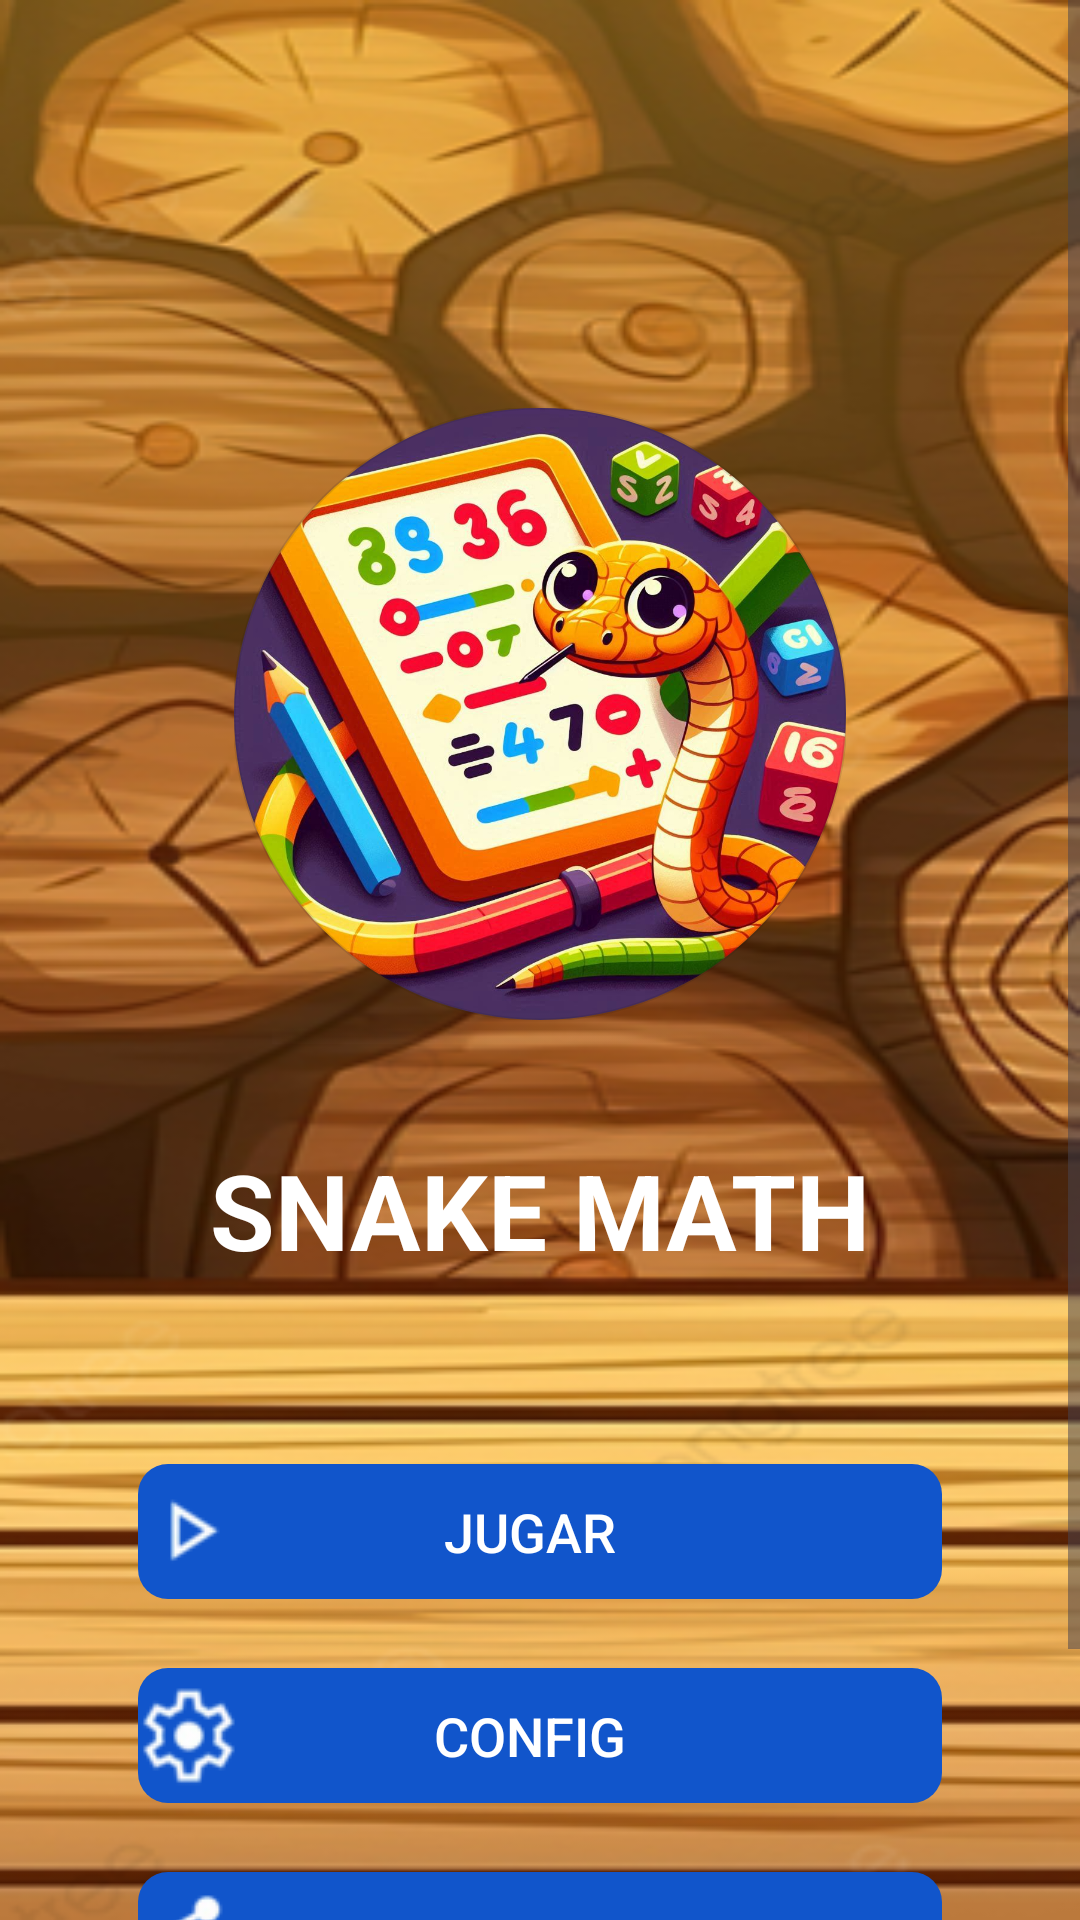

The Android layout XML behind this screen, and the referenced resources:
<!-- AndroidManifest.xml: application theme Theme.SnakeMath -->
<!-- res/layout/activity_intro.xml -->
<?xml version="1.0" encoding="utf-8"?>
<androidx.constraintlayout.widget.ConstraintLayout xmlns:android="http://schemas.android.com/apk/res/android"
    xmlns:app="http://schemas.android.com/apk/res-auto"
    xmlns:tools="http://schemas.android.com/tools"
    android:id="@+id/intro"
    android:layout_width="match_parent"
    android:layout_height="match_parent"
    tools:context=".MainActivity">

    <ScrollView
        android:layout_width="match_parent"
        android:layout_height="0dp"
        android:background="@drawable/fondo_normal"

        app:layout_constraintBottom_toBottomOf="parent"
        app:layout_constraintEnd_toEndOf="parent"
        app:layout_constraintHorizontal_bias="0.0"
        app:layout_constraintStart_toStartOf="parent"
        app:layout_constraintTop_toTopOf="parent"
        app:layout_constraintVertical_bias="1.0">

        <LinearLayout
            android:layout_width="match_parent"
            android:layout_height="wrap_content"
            android:orientation="vertical"
            android:layout_margin="20dp"
            android:padding="22dp">

            <androidx.constraintlayout.widget.ConstraintLayout
                android:layout_width="match_parent"
                android:layout_height="432dp"
                android:layout_marginBottom="10dp">


                <TextView
                    android:id="@+id/textView"
                    android:layout_width="wrap_content"
                    android:layout_height="wrap_content"
                    android:layout_marginTop="32dp"
                    android:text="SNAKE MATH"
                    android:textAlignment="center"
                    android:textColor="@color/white"
                    android:textSize="35sp"
                    android:textStyle="bold"
                    app:layout_constraintEnd_toEndOf="parent"
                    app:layout_constraintStart_toStartOf="parent"
                    app:layout_constraintTop_toBottomOf="@+id/imageView" />

                <ImageView
                    android:id="@+id/imageView"
                    android:layout_width="220dp"
                    android:layout_height="220dp"
                    android:layout_marginBottom="40dp"
                    app:layout_constraintBottom_toBottomOf="parent"
                    app:layout_constraintEnd_toEndOf="parent"
                    app:layout_constraintStart_toStartOf="parent"
                    app:layout_constraintTop_toTopOf="parent"
                    app:srcCompat="@drawable/play" />

                <com.google.android.material.imageview.ShapeableImageView
                    android:id="@+id/shapeableImageView"
                    android:layout_width="0dp"
                    android:layout_height="0dp"
                    android:layout_margin="8dp"
                    app:layout_constraintBottom_toBottomOf="@+id/imageView"
                    app:layout_constraintEnd_toEndOf="@+id/imageView"
                    app:layout_constraintStart_toStartOf="@+id/imageView"
                    app:layout_constraintTop_toTopOf="@+id/imageView"
                    app:shapeAppearanceOverlay="@style/roundedImageRounded"
                    app:srcCompat="@drawable/logotipo"
                    app:strokeWidth="1dp" />


            </androidx.constraintlayout.widget.ConstraintLayout>

            <androidx.constraintlayout.widget.ConstraintLayout
                android:layout_width="match_parent"
                android:layout_height="match_parent"
                android:layout_marginBottom="50dp">

                <androidx.appcompat.widget.AppCompatButton
                    android:id="@+id/button"
                    android:layout_width="0dp"
                    android:layout_height="wrap_content"
                    android:background="@drawable/contorno_boton"
                    android:drawableStart="@drawable/play"
                    android:drawablePadding="-50dp"
                    android:gravity="center"
                    android:text="Jugar"
                    android:textColor="@color/white"
                    android:textSize="18dp"
                    app:layout_constraintEnd_toEndOf="parent"
                    app:layout_constraintStart_toStartOf="parent"
                    app:layout_constraintTop_toTopOf="parent" />

                <androidx.appcompat.widget.AppCompatButton
                    android:id="@+id/button2"
                    android:layout_width="0dp"
                    android:layout_height="wrap_content"
                    android:layout_marginTop="15dp"
                    android:background="@drawable/contorno_boton"
                    android:gravity="center"
                    android:drawableStart="@drawable/config"
                    android:drawablePadding="-50dp"
                    android:text="Config"
                    android:textColor="@color/white"
                    android:textSize="18dp"
                    app:layout_constraintEnd_toEndOf="parent"
                    app:layout_constraintStart_toStartOf="parent"
                    app:layout_constraintTop_toBottomOf="@+id/button" />

                <androidx.appcompat.widget.AppCompatButton
                    android:id="@+id/button4"
                    android:layout_width="0dp"
                    android:layout_height="wrap_content"
                    android:layout_marginTop="15dp"
                    android:background="@drawable/contorno_boton"
                    android:gravity="center"
                    android:drawableStart="@drawable/tutorial"
                    android:drawablePadding="-50dp"
                    android:text="Tutorial"
                    android:textColor="@color/white"
                    android:textSize="18dp"
                    app:layout_constraintEnd_toEndOf="parent"
                    app:layout_constraintStart_toStartOf="parent"
                    app:layout_constraintTop_toBottomOf="@+id/button2" />

            </androidx.constraintlayout.widget.ConstraintLayout>
        </LinearLayout>
    </ScrollView>
</androidx.constraintlayout.widget.ConstraintLayout>
<!-- resources referenced by this layout -->
<resources>
  <color name="white">#FFFFFFFF</color>
  <!-- drawable config: png bitmap (drawable, 2887 bytes) -->
  <!-- drawable contorno_boton (drawable) -->
  <?xml version="1.0" encoding="utf-8"?>
  <layer-list xmlns:android="http://schemas.android.com/apk/res/android">
  <item>
      <shape android:shape="rectangle">
          <corners android:radius="50dp"/>
          <gradient android:startColor="#0099EECC"
              android:endColor="#00FFBA54"
              android:type="linear"
              android:angle="315"/>
          <size android:width="24dp"
              android:height="24dp"/>
      </shape>
  </item>
  <item
      android:top="4dp"
      android:bottom="4dp"
      android:left="4dp"
      android:right="4dp">
      <shape android:shape="rectangle">
          <corners android:radius="10dp"/>
          <solid android:color="#1155CB"/>
      </shape>
  </item>
  </layer-list>
  <!-- drawable fondo_normal: png bitmap (drawable, 251271 bytes) -->
  <!-- drawable logotipo: png bitmap (drawable, 154356 bytes) -->
  <!-- drawable play: png bitmap (drawable, 1580 bytes) -->
  <!-- drawable tutorial: png bitmap (drawable, 1542 bytes) -->
  <style name="roundedImageRounded">
          <item name="cornerFamily">rounded</item>
          <item name="cornerSize">50%</item>
      </style>
  <style name="Theme.SnakeMath" parent="Base.Theme.SnakeMath" />
  <style name="Base.Theme.SnakeMath" parent="Theme.Material3.DayNight.NoActionBar">
          
          
      </style>
</resources>
